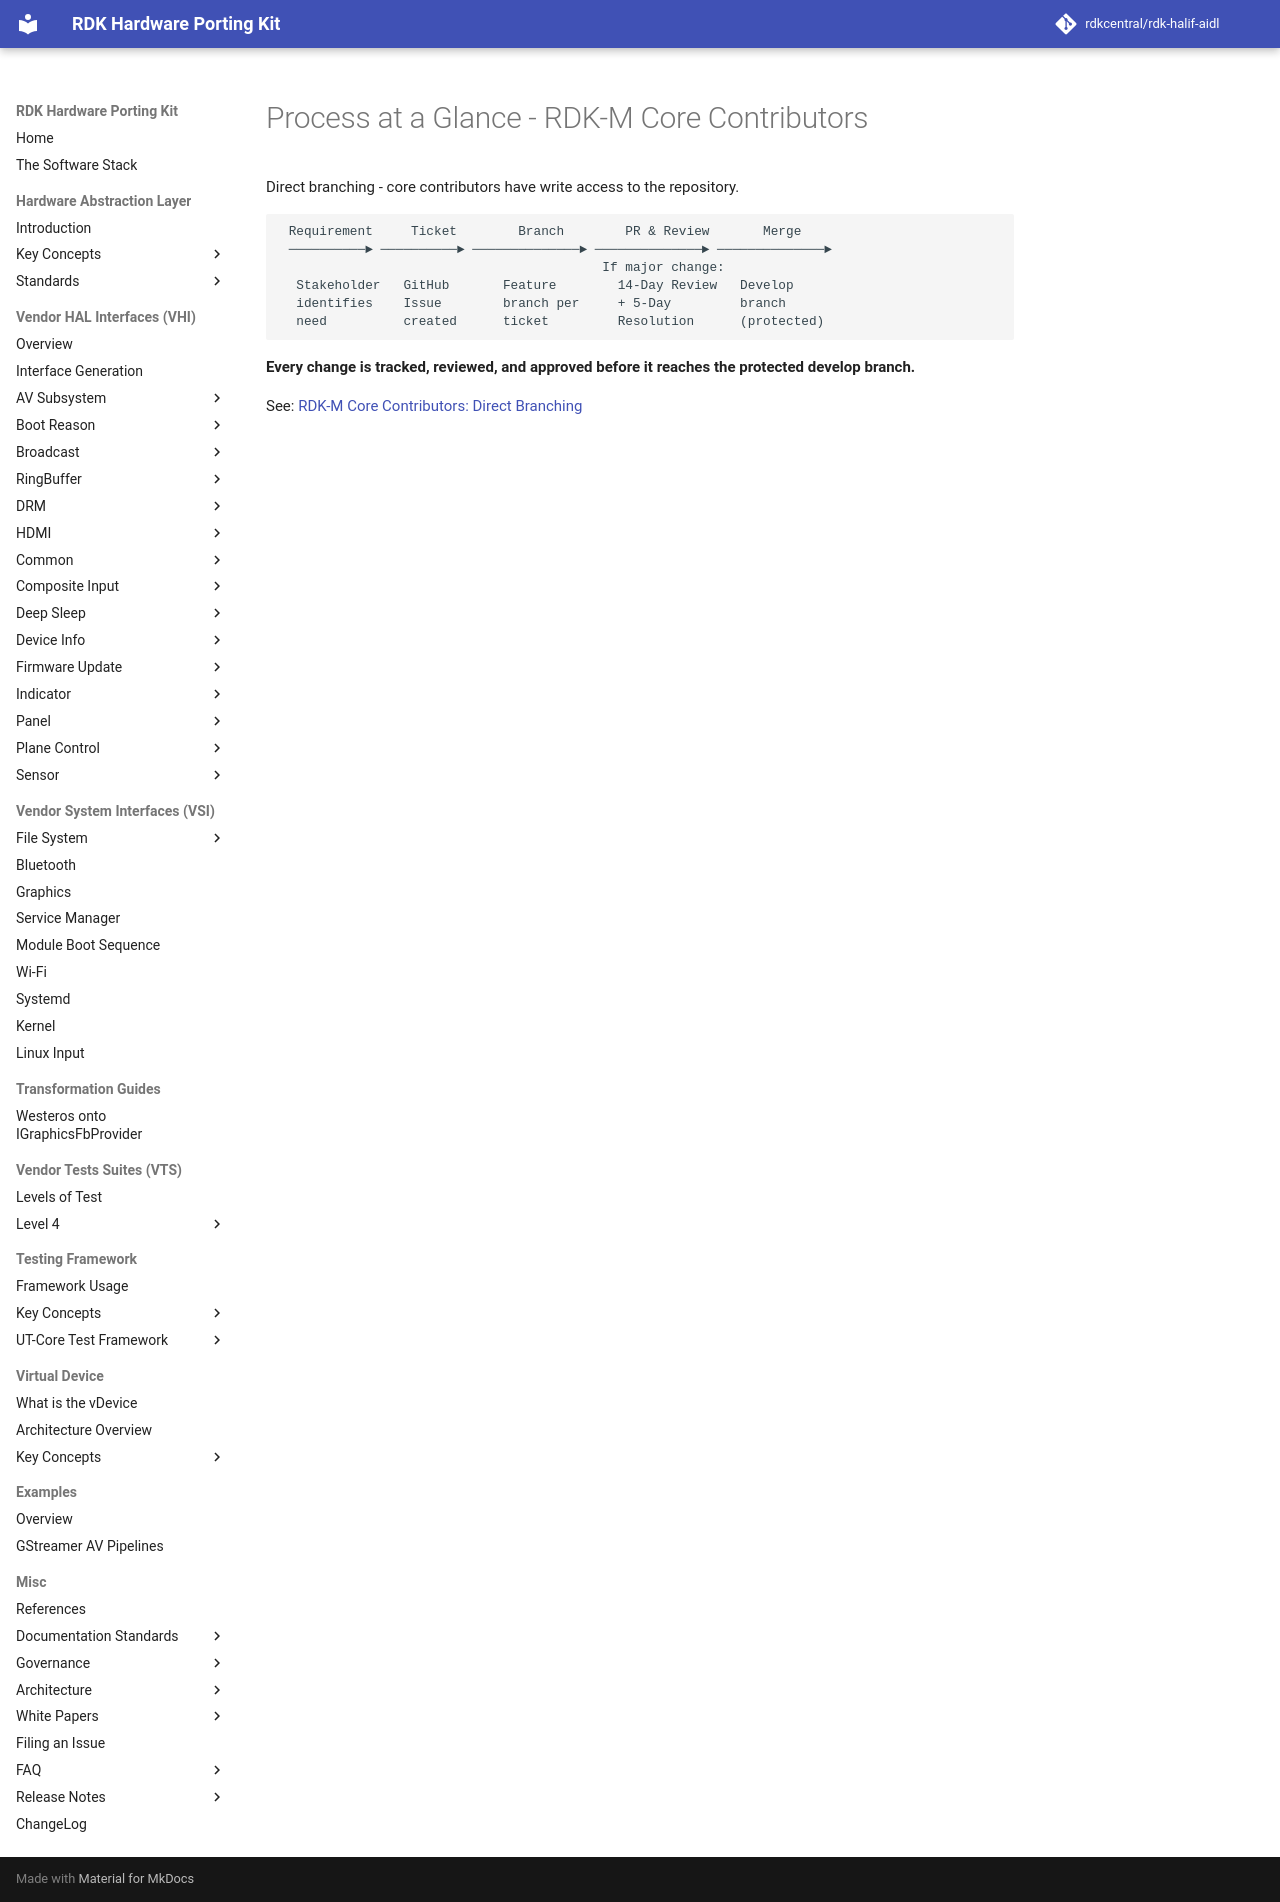

repository: rdkcentral/rdk-halif-aidl · page: 0.23.1/presentations/change-request-process/04-process-at-a-glance/index.html · generator: mkdocs

# Process at a Glance - RDK-M Core Contributors

Direct branching - core contributors have write access to the repository.

```
 Requirement     Ticket        Branch        PR & Review       Merge
 ──────────► ──────────► ──────────────► ──────────────► ──────────────►
                                          If major change:
  Stakeholder   GitHub       Feature        14-Day Review   Develop
  identifies    Issue        branch per     + 5-Day         branch
  need          created      ticket         Resolution      (protected)
```

**Every change is tracked, reviewed, and approved before it reaches the protected develop branch.**

See: [RDK-M Core Contributors: Direct Branching](https://rdkcentral.github.io/rdk-halif-aidl/0.13.0/standards/direct_branching/)
